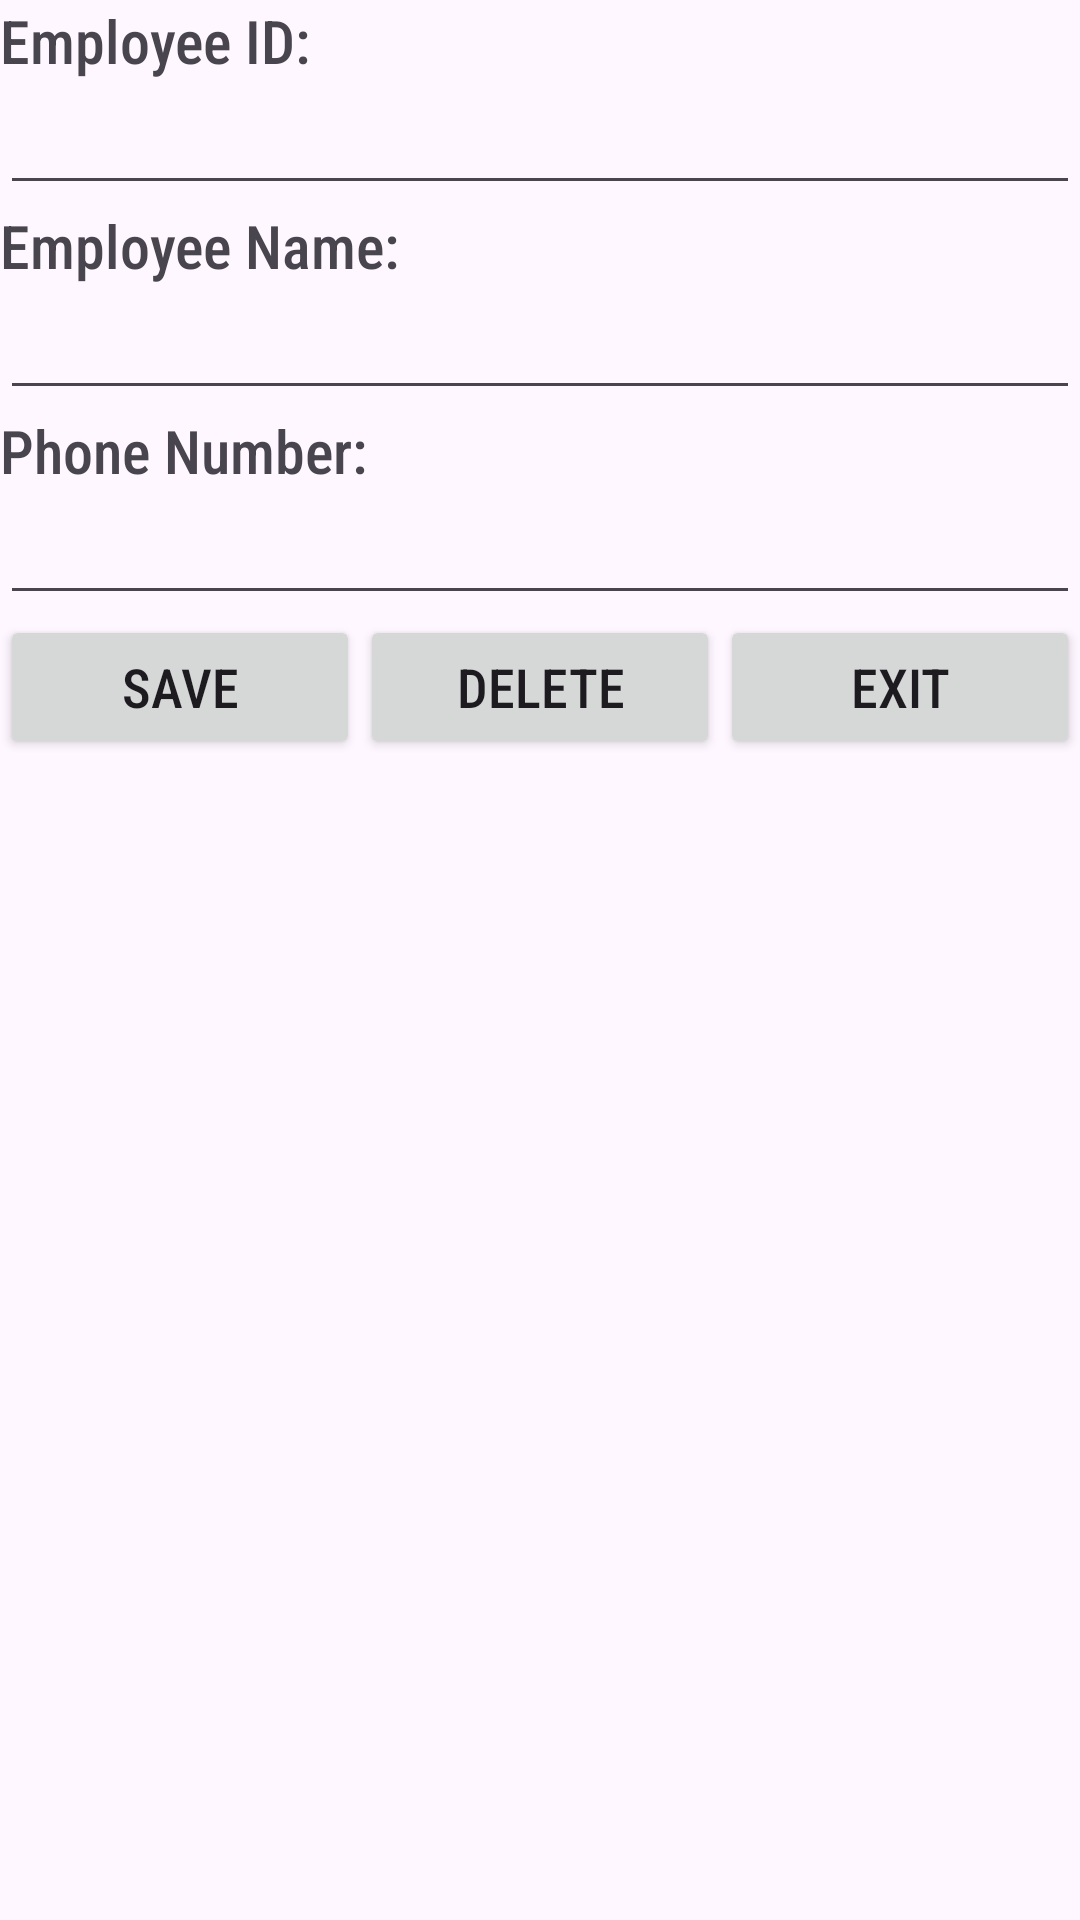

Write the Android layout XML for this screen, with the resource values it uses.
<!-- AndroidManifest.xml: application theme Theme.K234112EApp -->
<!-- res/layout/activity_employee_management.xml -->
<?xml version="1.0" encoding="utf-8"?>
<FrameLayout xmlns:android="http://schemas.android.com/apk/res/android"
    xmlns:app="http://schemas.android.com/apk/res-auto"
    xmlns:tools="http://schemas.android.com/tools"
    android:id="@+id/LinearLayout"
    android:layout_width="match_parent"
    android:layout_height="match_parent"
    tools:context=".EmployeeManagementActivity">

    <LinearLayout
        android:layout_width="match_parent"
        android:layout_height="match_parent"
        android:orientation="vertical">

        <TextView
            android:id="@+id/textView7"
            android:layout_width="match_parent"
            android:layout_height="wrap_content"
            android:fontFamily="sans-serif-condensed-medium"
            android:text="@string/str_employee_id"
            android:textSize="20sp" />

        <EditText
            android:id="@+id/edtID"
            android:layout_width="match_parent"
            android:layout_height="wrap_content"
            android:ems="10"
            android:fontFamily="sans-serif-condensed-light"
            android:inputType="text" />

        <TextView
            android:id="@+id/textView8"
            android:layout_width="match_parent"
            android:layout_height="wrap_content"
            android:fontFamily="sans-serif-condensed-medium"
            android:text="@string/str_employee_name"
            android:textSize="20sp" />

        <EditText
            android:id="@+id/edtName"
            android:layout_width="match_parent"
            android:layout_height="wrap_content"
            android:ems="10"
            android:fontFamily="sans-serif-condensed-light"
            android:inputType="text" />

        <TextView
            android:id="@+id/textView9"
            android:layout_width="match_parent"
            android:layout_height="wrap_content"
            android:fontFamily="sans-serif-condensed-medium"
            android:text="@string/str_phone_number"
            android:textSize="20sp" />

        <EditText
            android:id="@+id/edtPhone"
            android:layout_width="match_parent"
            android:layout_height="wrap_content"
            android:ems="10"
            android:fontFamily="sans-serif-condensed-light"
            android:inputType="phone" />

        <LinearLayout
            android:layout_width="match_parent"
            android:layout_height="wrap_content"
            android:orientation="horizontal">

            <Button
                android:onClick="saveEmployee"
                android:id="@+id/btnSave"
                android:layout_width="wrap_content"
                android:layout_height="wrap_content"
                android:layout_weight="1"
                android:fontFamily="sans-serif-condensed-medium"
                android:text="@string/str_save"
                android:textSize="18sp" />

            <Button
                android:onClick="removeEmployee"
                android:id="@+id/btnDelete"
                android:layout_width="wrap_content"
                android:layout_height="wrap_content"
                android:layout_weight="1"
                android:fontFamily="sans-serif-condensed-medium"
                android:text="@string/str_delete"
                android:textSize="18sp" />

            <Button
                android:id="@+id/btnExit"
                android:layout_width="wrap_content"
                android:layout_height="wrap_content"
                android:layout_weight="1"
                android:fontFamily="sans-serif-condensed-medium"
                android:text="@string/str_exit"
                android:textSize="18sp" />
        </LinearLayout>

        <ListView
            android:id="@+id/lvEmployee"
            android:layout_width="match_parent"
            android:layout_height="match_parent"
            android:listSelector="@color/pink" />
    </LinearLayout>
</FrameLayout>
<!-- resources referenced by this layout -->
<resources>
  <color name="pink">#F2D0CE</color>
  <string name="str_delete" translatable="false">Delete</string>
  <string name="str_employee_id" translatable="false">Employee ID:</string>
  <string name="str_employee_name" translatable="false">Employee Name:</string>
  <string name="str_exit" translatable="false">Exit</string>
  <string name="str_phone_number" translatable="false">Phone Number:</string>
  <string name="str_save" translatable="false">Save</string>
  <style name="Theme.K234112EApp" parent="Base.Theme.K234112EApp" />
  <style name="Base.Theme.K234112EApp" parent="Theme.Material3.DayNight.NoActionBar">
          
          
      </style>
</resources>
